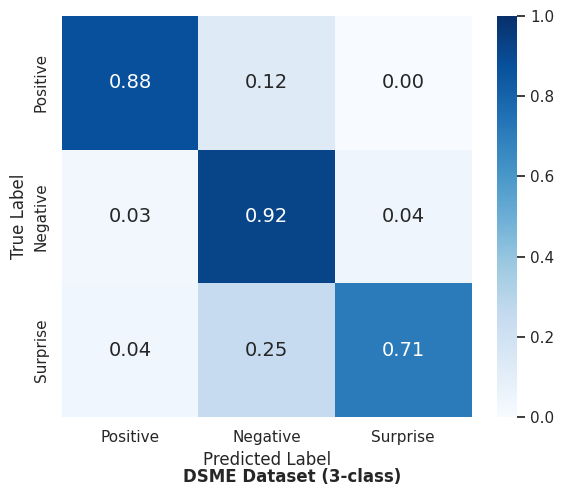
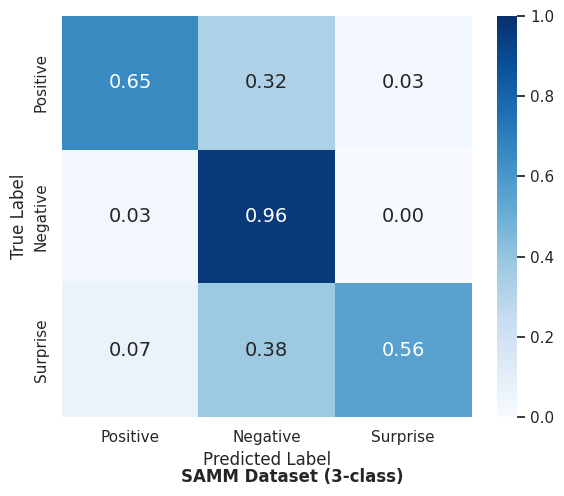
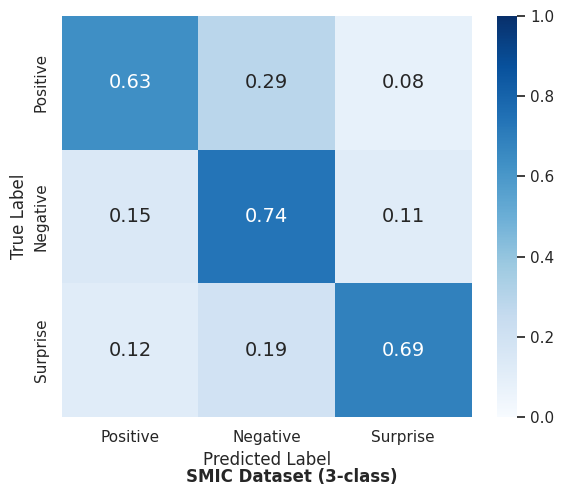

These figures' Python source, in order:
import matplotlib.pyplot as plt
import numpy as np
import seaborn as sns
import os

# Data from latest experiments
datasets = {
    'DSME': {
        'matrix': np.array([
            [28.00, 4.00, 0.00],
            [2.67, 77.67, 3.67],
            [1.00, 7.00, 20.00]
        ]),
        'title': 'DSME Dataset (3-class)',
        'filename': 'Confusion_Matrix_DSME_New.png'
    },
    'SAMM': {
        'matrix': np.array([
            [17.00, 8.33, 0.67],
            [3.00, 88.67, 0.33],
            [1.00, 5.67, 8.33]
        ]),
        'title': 'SAMM Dataset (3-class)',
        'filename': 'Confusion_Matrix_SAMM_New.png'
    },
    'SMIC': {
        'matrix': np.array([
            [32.33, 14.67, 4.00],
            [10.33, 51.67, 8.00],
            [5.00, 8.33, 29.67]
        ]),
        'title': 'SMIC Dataset (3-class)',
        'filename': 'Confusion_Matrix_SMIC_New.png'
    }
}

class_names = ['Positive', 'Negative', 'Surprise']
output_dir = r'd:\Users\fuziyan\PycharmProjects\ResNet_4channel-rgb-complete-mhi-complete-2\paper_visualization'

if not os.path.exists(output_dir):
    os.makedirs(output_dir)

# Set style
sns.set(style='white')

for name, data in datasets.items():
    matrix = data['matrix']
    title = data['title']
    filename = data['filename']
    
    # Row Normalization
    row_sums = matrix.sum(axis=1, keepdims=True)
    norm_matrix = np.divide(matrix, row_sums, where=row_sums!=0)
    
    plt.figure(figsize=(6, 5))
    
    # Plot heatmap
    ax = sns.heatmap(norm_matrix, annot=True, fmt='.2f', cmap='Blues', 
                     xticklabels=class_names, yticklabels=class_names,
                     annot_kws={"size": 14}, cbar=True, vmin=0, vmax=1)
    
    # Set labels
    plt.ylabel('True Label', fontsize=12)
    plt.xlabel('Predicted Label', fontsize=12)
    
    # Adjust layout
    plt.tight_layout()
    plt.subplots_adjust(bottom=0.15)
    
    # Add title at bottom
    plt.figtext(0.5, 0.02, title, wrap=True, horizontalalignment='center', fontsize=12, fontweight='bold')
    
    # Save
    save_path = os.path.join(output_dir, filename)
    plt.savefig(save_path, dpi=300, bbox_inches='tight')
    plt.close()
    
    print(f"Generated normalized confusion matrix for {name}: {save_path}")
